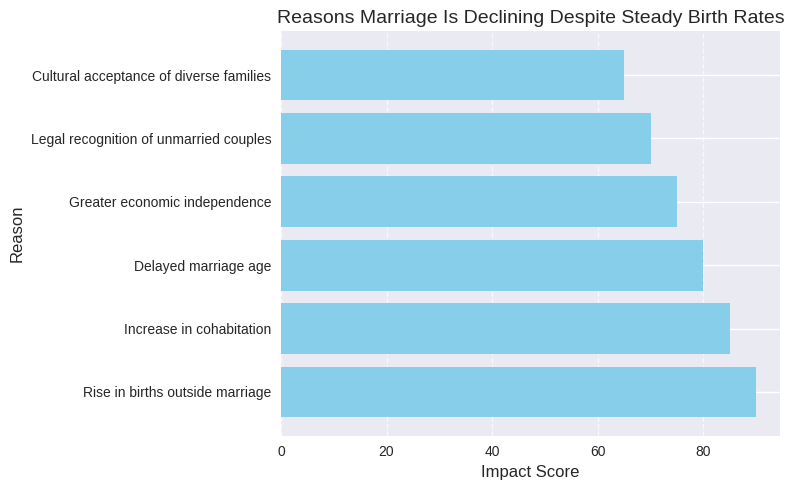

Source code (Python):
import numpy as np
import matplotlib.pyplot as plt

# Data
reasons = np.array([
    'Rise in births outside marriage',
    'Increase in cohabitation',
    'Delayed marriage age',
    'Greater economic independence',
    'Legal recognition of unmarried couples',
    'Cultural acceptance of diverse families'
])
impact_score = np.array([90, 85, 80, 75, 70, 65])  # hypothetical impact scores out of 100

# Create horizontal bar chart
plt.style.use('seaborn-v0_8')
fig, ax = plt.subplots(figsize=(8, 5))
ax.barh(reasons, impact_score, color='skyblue')

# Labeling
ax.set_xlabel('Impact Score', fontsize=12)
ax.set_ylabel('Reason', fontsize=12)
ax.set_title('Reasons Marriage Is Declining Despite Steady Birth Rates', fontsize=14)
ax.grid(True, axis='x', linestyle='--', alpha=0.7)

plt.tight_layout()
plt.show()